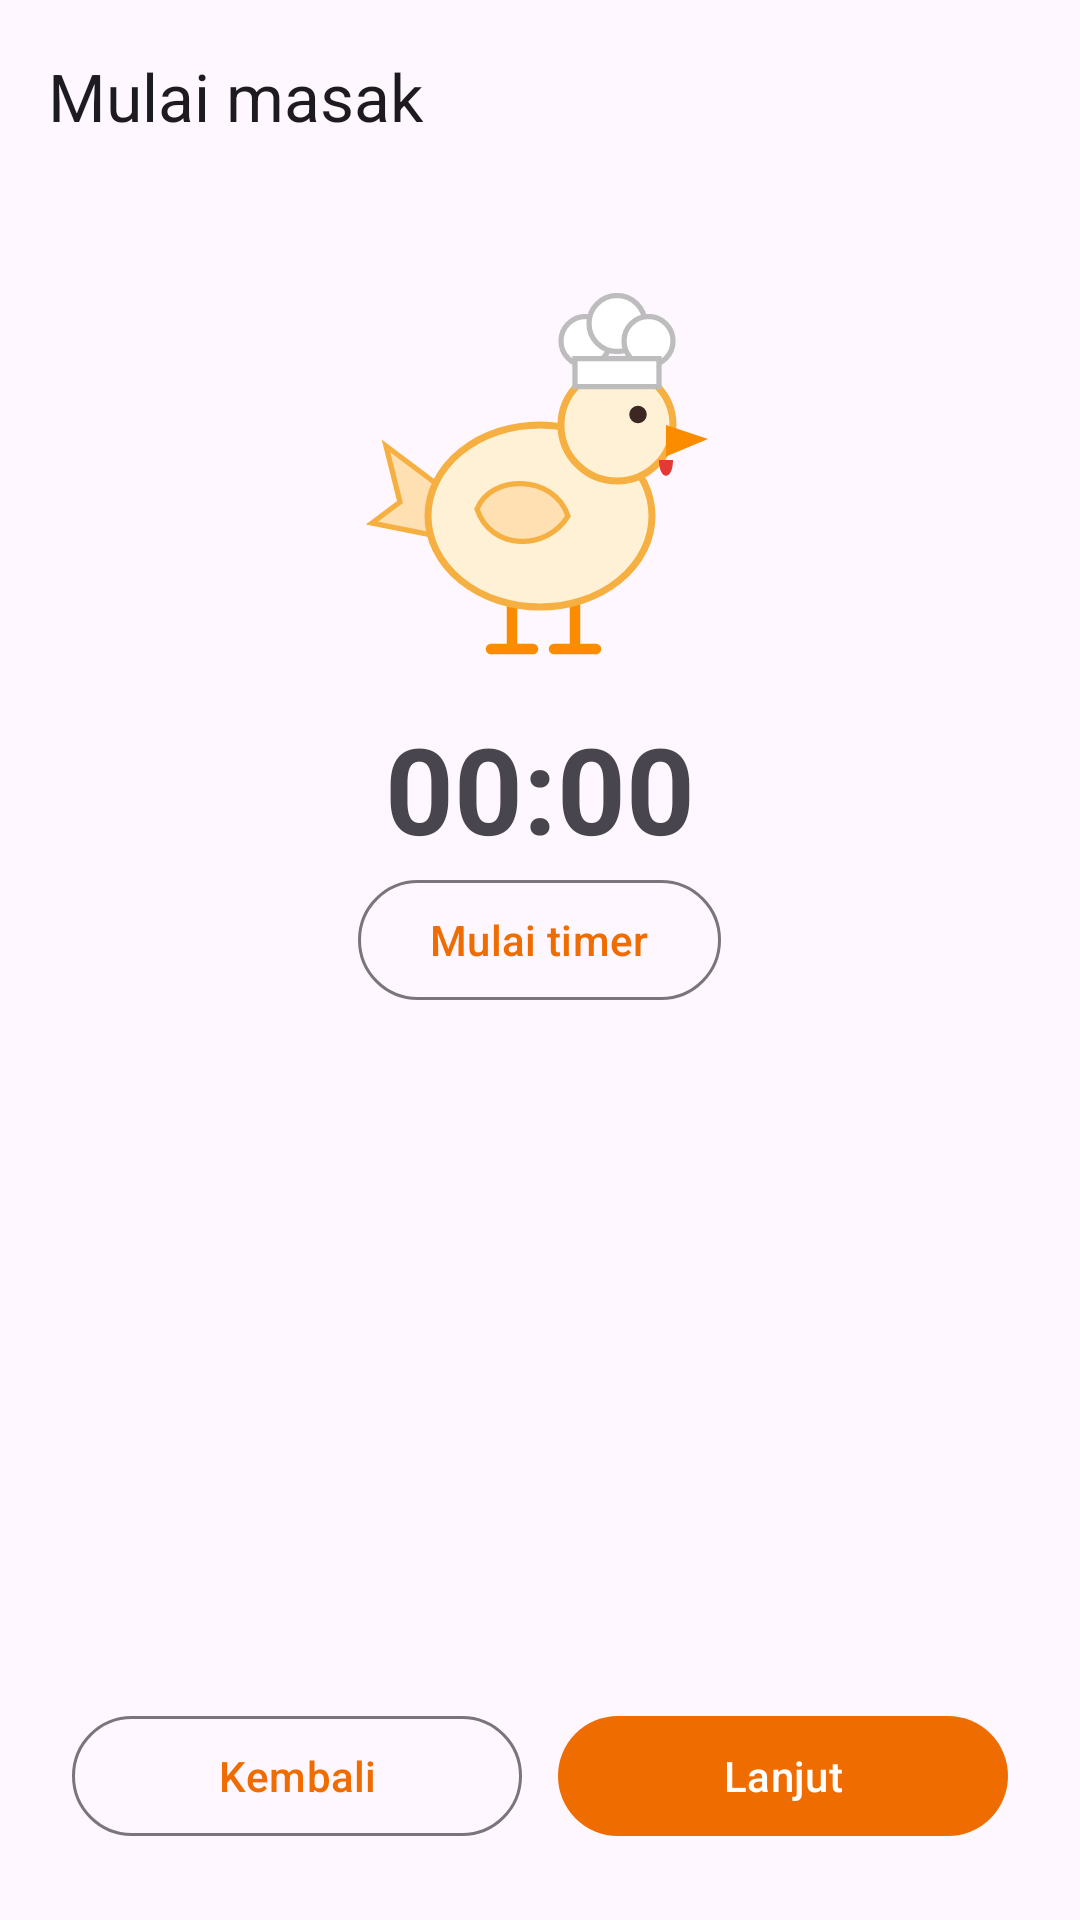

Android layout source for this screen:
<!-- AndroidManifest.xml: application theme Theme.ResepAnakKost -->
<!-- res/layout/activity_masak.xml -->
<?xml version="1.0" encoding="utf-8"?>
<LinearLayout xmlns:android="http://schemas.android.com/apk/res/android"
    xmlns:app="http://schemas.android.com/apk/res-auto"
    android:layout_width="match_parent"
    android:layout_height="match_parent"
    android:orientation="vertical">

    <com.google.android.material.appbar.MaterialToolbar
        android:id="@+id/toolbar"
        android:layout_width="match_parent"
        android:layout_height="?attr/actionBarSize"
        app:navigationIcon="@drawable/ic_arrow_back"
        app:title="Mulai masak" />

    <LinearLayout
        android:layout_width="match_parent"
        android:layout_height="0dp"
        android:layout_weight="1"
        android:gravity="center_horizontal"
        android:orientation="vertical"
        android:padding="24dp">

        <ImageView
            android:id="@+id/ivAyam"
            android:layout_width="140dp"
            android:layout_height="140dp"
            android:contentDescription="Maskot ayam koki"
            android:src="@drawable/ic_ayam" />

        <TextView
            android:id="@+id/tvTimer"
            android:layout_width="wrap_content"
            android:layout_height="wrap_content"
            android:layout_marginTop="8dp"
            android:text="00:00"
            android:textSize="40sp"
            android:textStyle="bold" />

        <com.google.android.material.button.MaterialButton
            android:id="@+id/btnTimer"
            style="@style/Widget.Material3.Button.OutlinedButton"
            android:layout_width="wrap_content"
            android:layout_height="wrap_content"
            android:text="Mulai timer" />

        <TextView
            android:id="@+id/tvPosisi"
            android:layout_width="wrap_content"
            android:layout_height="wrap_content"
            android:layout_marginTop="24dp"
            android:textColor="?attr/colorPrimary"
            android:textSize="14sp"
            android:textStyle="bold" />

        <TextView
            android:id="@+id/tvLangkah"
            android:layout_width="match_parent"
            android:layout_height="0dp"
            android:layout_marginTop="8dp"
            android:layout_weight="1"
            android:gravity="center_horizontal"
            android:lineSpacingMultiplier="1.2"
            android:textSize="20sp" />

        <LinearLayout
            android:layout_width="match_parent"
            android:layout_height="wrap_content"
            android:orientation="horizontal">

            <com.google.android.material.button.MaterialButton
                android:id="@+id/btnKembali"
                style="@style/Widget.Material3.Button.OutlinedButton"
                android:layout_width="0dp"
                android:layout_height="wrap_content"
                android:layout_marginEnd="6dp"
                android:layout_weight="1"
                android:text="Kembali" />

            <com.google.android.material.button.MaterialButton
                android:id="@+id/btnLanjut"
                android:layout_width="0dp"
                android:layout_height="wrap_content"
                android:layout_marginStart="6dp"
                android:layout_weight="1"
                android:text="Lanjut" />
        </LinearLayout>
    </LinearLayout>
</LinearLayout>
<!-- resources referenced by this layout -->
<resources>
  <!-- drawable ic_ayam: vector/xml drawable (drawable, 2163 chars, omitted) -->
  <style name="Theme.ResepAnakKost" parent="Theme.Material3.DayNight.NoActionBar">
          <item name="colorPrimary">#EF6C00</item>
          <item name="colorOnPrimary">#FFFFFF</item>
      </style>
</resources>
